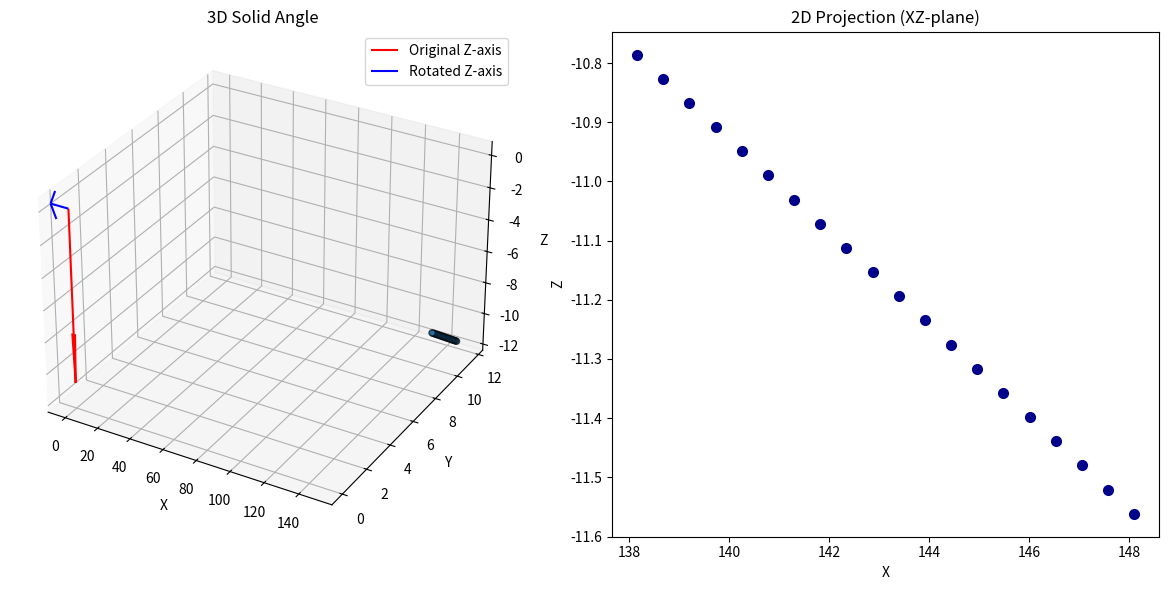

This figure's Python source:
import numpy as np
import matplotlib.pyplot as plt
from mpl_toolkits.mplot3d import Axes3D

def plot_solid_angle():

    # Define theta and phi ranges
    theta = np.radians(6.3) * np.ones(1)  # Convert degrees to radians
    phi = np.radians(45) * np.ones(1)  # Full circle in phi

    # Define a constant radius r = 1
    r = np.linspace(139, 149, 20)  # Radius from 0 to 200 with 100 points

    # Create a meshgrid for theta and phi
    theta, phi = np.meshgrid(theta, phi)

    # Convert spherical coordinates to Cartesian coordinates
    x = r * np.sin(theta) * np.cos(phi)
    y = r * np.sin(theta) * np.sin(phi)
    z = r * np.cos(theta)

    print(z[0, 1])
    # Define rotation matrix for 30-degree tilt in the YZ-plane
    angle = np.radians(90)  # Convert 30 degrees to radians
    rotation_matrix = np.array([
        [np.cos(angle), 0, np.sin(angle)],
        [0, 1, 0],
        [-np.sin(angle), 0, np.cos(angle)]
    ])

    # Apply rotation to the coordinates (ZY-plane rotation)
    coords = np.array([x.flatten(), y.flatten(), z.flatten()])
    rotated_coords = rotation_matrix @ coords

    # Reshape rotated coordinates back to original shape
    x_rotated = rotated_coords[0].reshape(x.shape)
    y_rotated = rotated_coords[1].reshape(y.shape)
    z_rotated = rotated_coords[2].reshape(z.shape)
    
    print(z_rotated[0, 1])
    # Remove axis swapping
    # x_rotated, y_rotated = y_rotated, x_rotated
    # for i in range(z_rotated.shape[0]):
    #     for j in range(z_rotated.shape[1]):
    #         if z_rotated[i, j] > 200: # Set z values greater than 200 to 200
    #             z_rotated[i, j] = 200

    # Plot the solid angle
    fig = plt.figure(figsize=(12, 6))

    # 3D plot
    ax3d = fig.add_subplot(121, projection='3d')
    ax3d.scatter(x_rotated, y_rotated, z_rotated, alpha=0.7, edgecolor='k', cmap='viridis')
    ax3d.set_xlabel('X')
    ax3d.set_ylabel('Y')
    ax3d.set_zlabel('Z')
    ax3d.set_title('3D Solid Angle')

    # Plot the original and rotated axes
    ax3d.quiver(0, 0, 0, 0, 0, max(z_rotated[0, :]), color='r', label='Original Z-axis')  # Original Z-axis
    ax3d.quiver(0, 0, 0, max(z_rotated[0, :]) * rotation_matrix[0, 2], max(z_rotated[0, :]) * rotation_matrix[1, 2], max(z_rotated[0, :]) * rotation_matrix[2, 2], color='b', label='Rotated Z-axis')  # Rotated Z-axis

    # Add legend to the 3D plot
    ax3d.legend()

    # Correct 2D projection on the original X and Y axes
    ax2d = fig.add_subplot(122)
    ax2d.scatter(x_rotated.flatten(), z_rotated.flatten(), lw=2, color='darkblue')
    ax2d.set_xlabel('X')
    ax2d.set_ylabel('Z')
    ax2d.set_title('2D Projection (XZ-plane)')

    plt.tight_layout()
    plt.show()

if __name__ == "__main__":
    
    plot_solid_angle()
